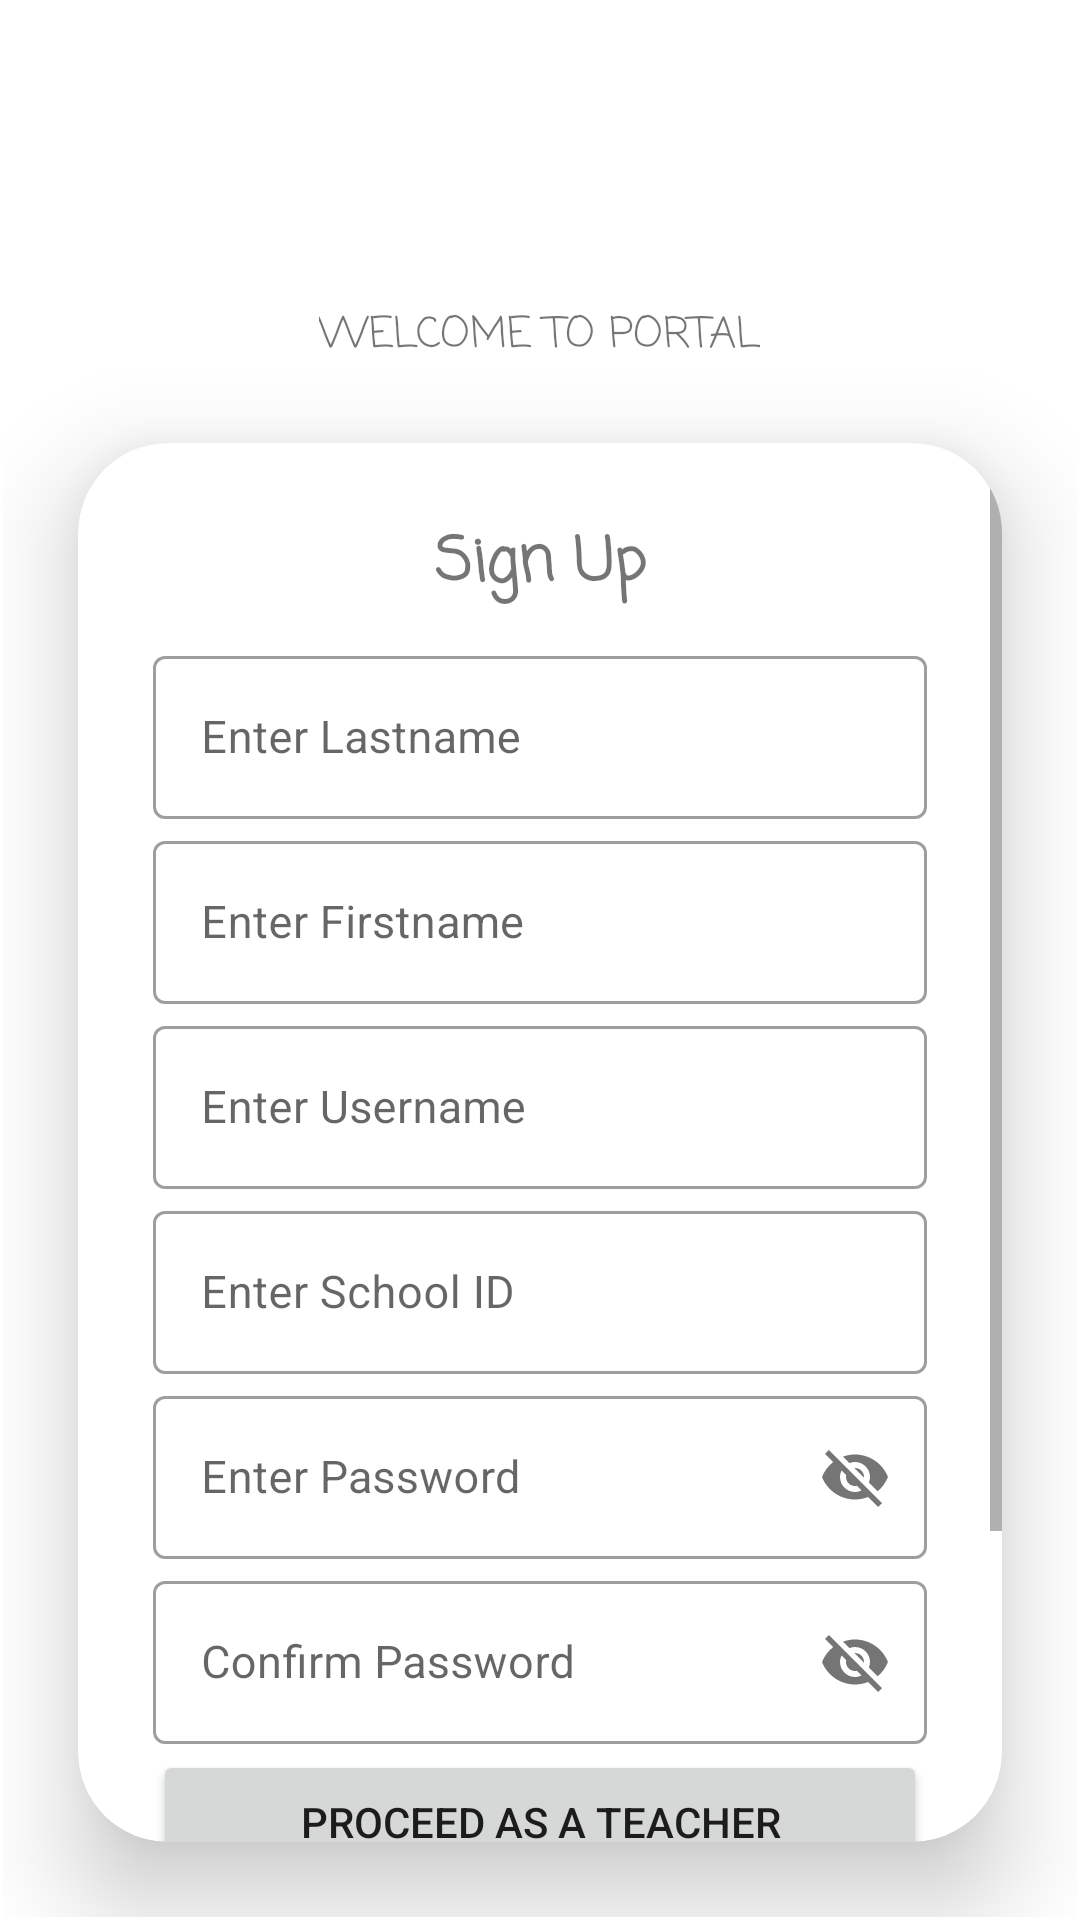

Android layout source for this screen:
<!-- AndroidManifest.xml: application theme Theme.StudTaskManager -->
<!-- res/layout/activity_sign_up_main.xml -->
<?xml version="1.0" encoding="utf-8"?>
<LinearLayout xmlns:android="http://schemas.android.com/apk/res/android"
    xmlns:app="http://schemas.android.com/apk/res-auto"
    xmlns:tools="http://schemas.android.com/tools"
    android:layout_width="match_parent"
    android:orientation="vertical"
    android:gravity="center"
    android:layout_height="match_parent"
    android:padding="1dp"
    tools:context=".SignUpMain">


    <ImageView
        android:id="@+id/miniLogoS"
        android:layout_width="100dp"
        android:layout_height="100dp"
        android:src="@drawable/cpf_logo" />

    <TextView
        android:id="@+id/welcome_textS"
        android:layout_width="wrap_content"
        android:layout_height="wrap_content"
        android:text="WELCOME TO PORTAL"
        android:fontFamily="casual" />

    <androidx.cardview.widget.CardView
        android:layout_width="match_parent"
        android:layout_height="wrap_content"
        android:layout_margin="25dp"
        app:cardCornerRadius="30dp"
        app:cardElevation="20dp">

        <ScrollView
            android:layout_width="match_parent"
            android:layout_height="match_parent">

            <LinearLayout
                android:layout_width="match_parent"
                android:layout_height="wrap_content"
                android:orientation="vertical"
                android:layout_gravity="center_horizontal"
                android:padding="25dp"
                tools:ignore="ExtraText">

                <TextView
                    android:text="@string/sign_up"
                    android:textSize="20sp"
                    android:textStyle="bold"
                    android:gravity="center"
                    android:fontFamily="casual"
                    android:layout_marginBottom="10dp"
                    android:layout_width="match_parent"
                    android:layout_height="wrap_content"/>

                <com.google.android.material.textfield.TextInputLayout
                    android:layout_width="match_parent"
                    android:layout_height="wrap_content"
                    style="@style/Widget.MaterialComponents.TextInputLayout.OutlinedBox">

                    <com.google.android.material.textfield.TextInputEditText
                        android:id="@+id/lastname"
                        android:layout_width="match_parent"
                        android:layout_height="wrap_content"
                        android:layout_marginBottom="2sp"
                        android:hint="@string/enter_lastname"
                        android:textSize="15dp"
                        tools:ignore="TextSizeCheck" />

                </com.google.android.material.textfield.TextInputLayout>

                <com.google.android.material.textfield.TextInputLayout
                    android:layout_width="match_parent"
                    android:layout_height="wrap_content"
                    style="@style/Widget.MaterialComponents.TextInputLayout.OutlinedBox">

                    <com.google.android.material.textfield.TextInputEditText
                        android:id="@+id/firstname"
                        android:layout_width="match_parent"
                        android:layout_height="wrap_content"
                        android:layout_marginBottom="2sp"
                        android:hint="@string/enter_firstname"
                        android:textSize="15dp"
                        tools:ignore="TextSizeCheck" />

                </com.google.android.material.textfield.TextInputLayout>

                <com.google.android.material.textfield.TextInputLayout
                    android:layout_width="match_parent"
                    android:layout_height="wrap_content"
                    style="@style/Widget.MaterialComponents.TextInputLayout.OutlinedBox">

                    <com.google.android.material.textfield.TextInputEditText
                        android:id="@+id/sign_up_username"
                        android:layout_width="match_parent"
                        android:layout_height="wrap_content"
                        android:layout_marginBottom="2sp"
                        android:hint="@string/enter_username1"
                        android:textSize="15dp"
                        tools:ignore="TextSizeCheck" />

                </com.google.android.material.textfield.TextInputLayout>

                <com.google.android.material.textfield.TextInputLayout
                    android:layout_width="match_parent"
                    android:layout_height="wrap_content"
                    style="@style/Widget.MaterialComponents.TextInputLayout.OutlinedBox">

                    <com.google.android.material.textfield.TextInputEditText
                        android:id="@+id/sign_up_school_id"
                        android:layout_width="match_parent"
                        android:layout_height="wrap_content"
                        android:layout_marginBottom="2sp"
                        android:hint="@string/enter_school_id"
                        android:textSize="15dp"
                        tools:ignore="TextSizeCheck" />

                </com.google.android.material.textfield.TextInputLayout>

                <com.google.android.material.textfield.TextInputLayout
                    android:layout_width="match_parent"
                    android:layout_height="wrap_content"
                    app:passwordToggleEnabled="true"
                    style="@style/Widget.MaterialComponents.TextInputLayout.OutlinedBox">

                    <com.google.android.material.textfield.TextInputEditText
                        android:id="@+id/password"
                        android:layout_width="match_parent"
                        android:layout_height="wrap_content"
                        android:layout_marginBottom="2sp"
                        android:hint="@string/enter_password"
                        android:textColorHint="#757575"
                        android:textSize="15dp"
                        tools:ignore="VisualLintTextFieldSize,TextSizeCheck" />

                </com.google.android.material.textfield.TextInputLayout>

                <com.google.android.material.textfield.TextInputLayout
                    android:layout_width="match_parent"
                    android:layout_height="wrap_content"
                    app:passwordToggleEnabled="true"
                    style="@style/Widget.MaterialComponents.TextInputLayout.OutlinedBox">

                    <com.google.android.material.textfield.TextInputEditText
                        android:id="@+id/confirm_pass"
                        android:layout_width="match_parent"
                        android:layout_height="wrap_content"
                        android:layout_marginBottom="2sp"
                        android:hint="@string/confirm_password"
                        android:textSize="15dp"
                        tools:ignore="TextSizeCheck" />

                </com.google.android.material.textfield.TextInputLayout>


                <Button
                    android:id="@+id/proceed_teacher_btn1"
                    android:layout_width="match_parent"
                    android:layout_height="wrap_content"
                    android:minHeight="48dp"
                    android:text="@string/proceed_as_a_teacher" />

                <Button
                    android:id="@+id/proceed_student_btn1"
                    android:text="@string/proceed_as_a_students"
                    android:layout_width="match_parent"
                    android:layout_height="wrap_content"
                    tools:ignore="VisualLintButtonSize" />

                <TextView
                    android:id="@+id/textViewAlreadyHaveAccount"
                    android:layout_width="wrap_content"
                    android:layout_height="wrap_content"
                    android:text="@string/i_have_already_an_account"
                    android:layout_marginTop="9dp"
                    android:textColor="@android:color/holo_blue_dark"
                    android:layout_marginBottom="15dp"
                    android:layout_gravity="center_horizontal"
                    />



            </LinearLayout>

        </ScrollView>
    </androidx.cardview.widget.CardView>

</LinearLayout>
<!-- resources referenced by this layout -->
<resources>
  <string name="confirm_password">Confirm Password</string>
  <string name="enter_firstname">Enter Firstname</string>
  <string name="enter_lastname">Enter Lastname</string>
  <string name="enter_password">Enter Password</string>
  <string name="enter_school_id">Enter School ID</string>
  <string name="enter_username1">Enter Username</string>
  <string name="i_have_already_an_account">I have already an account</string>
  <string name="proceed_as_a_students">Proceed as a Students</string>
  <string name="proceed_as_a_teacher">Proceed as a Teacher</string>
  <string name="sign_up">Sign Up</string>
  <style name="Theme.StudTaskManager" parent="Theme.MaterialComponents.DayNight.NoActionBar">
          
          <item name="colorPrimary">@color/purple_500</item>
          <item name="colorPrimaryVariant">@color/purple_700</item>
          <item name="colorOnPrimary">@color/white</item>
          
          <item name="colorSecondary">@color/purple_500</item>
          <item name="colorSecondaryVariant">@color/teal_700</item>
          <item name="colorOnSecondary">@color/black</item>
          
          <item name="android:statusBarColor">#FF03A9F4</item>
          
      </style>
  <color name="purple_500">#0518D4</color>
  <color name="purple_700">#0518D4</color>
  <color name="white">#FFFFFFFF</color>
  <color name="teal_700">#FF018786</color>
  <color name="black">#FF000000</color>
</resources>
